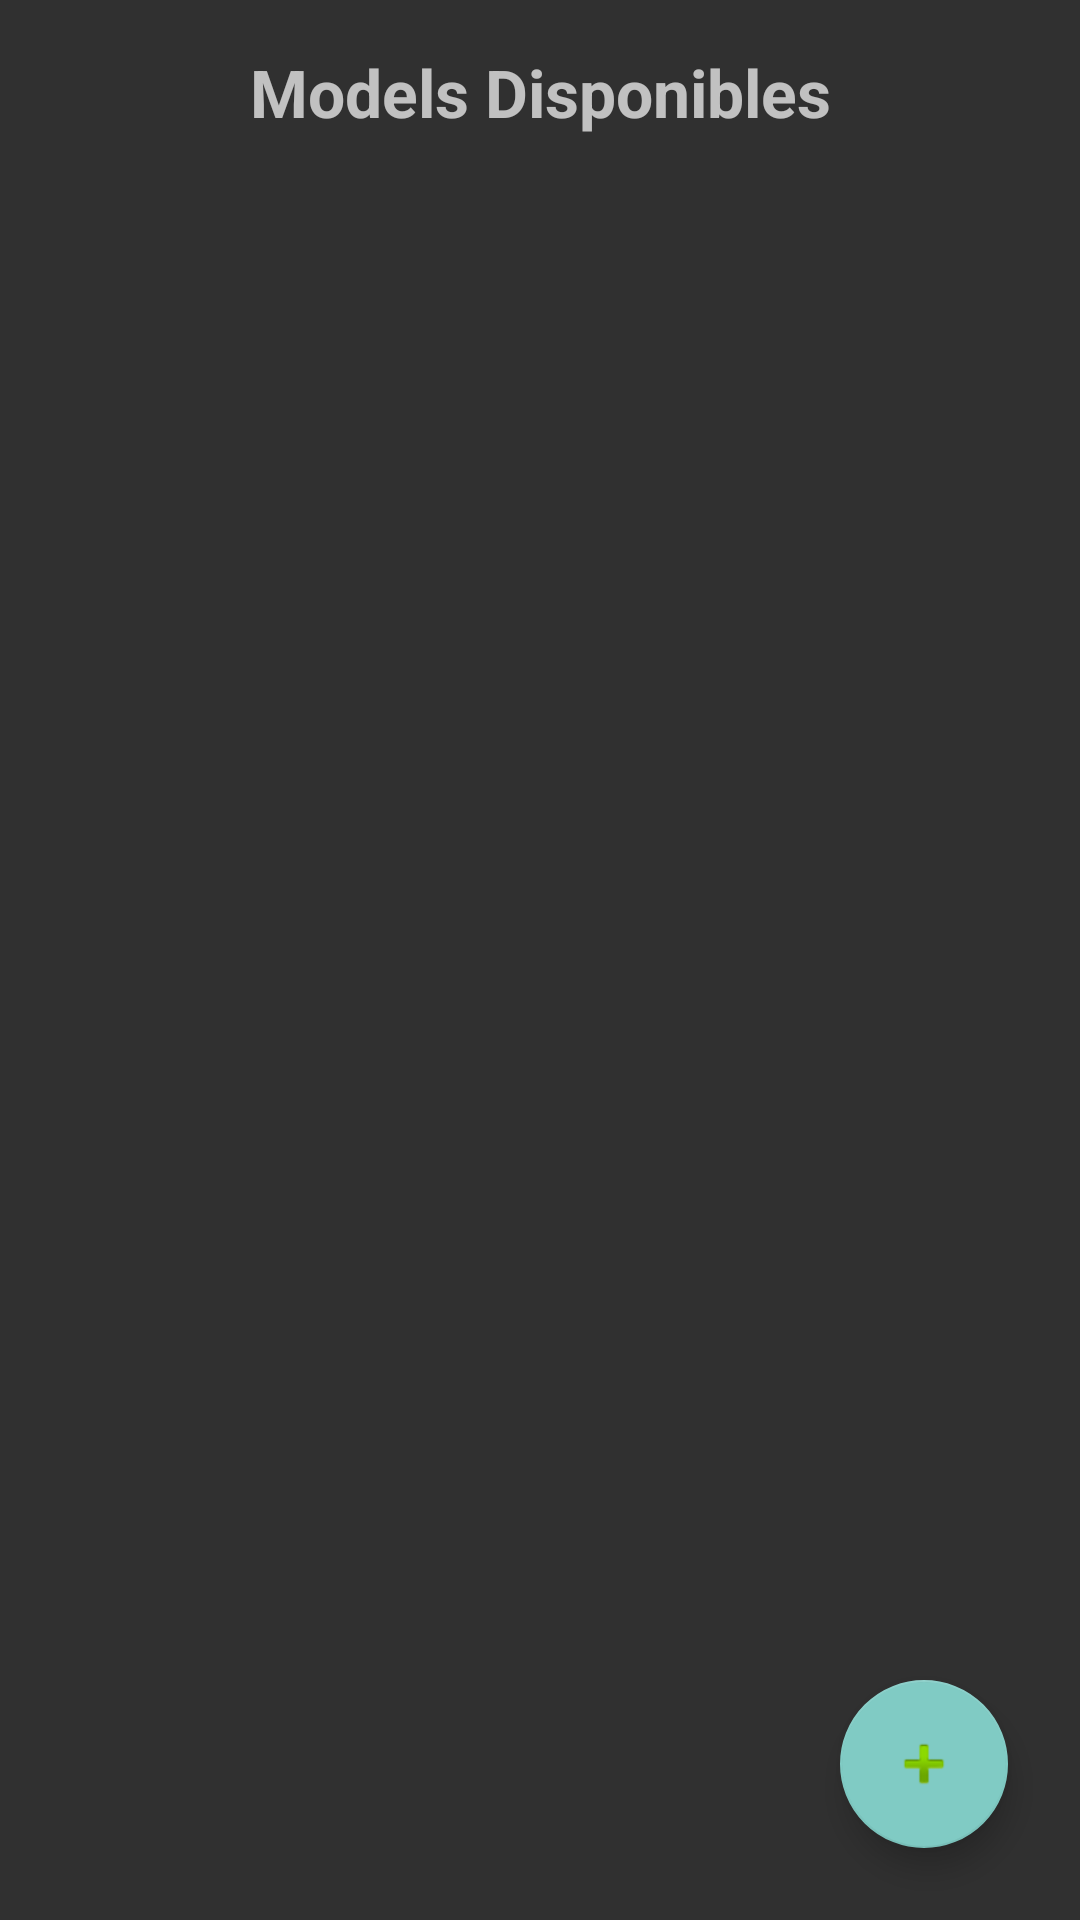

The Android layout XML behind this screen, and the referenced resources:
<!-- AndroidManifest.xml: application theme Theme.Around -->
<!-- res/layout/activity_main.xml -->
<LinearLayout xmlns:android="http://schemas.android.com/apk/res/android"
              xmlns:app="http://schemas.android.com/apk/res-auto"
              android:orientation="vertical"
              android:layout_width="match_parent"
              android:layout_height="match_parent">

    <TextView
        android:id="@+id/titleText"
        android:text="Models Disponibles"
        android:textSize="22sp"
        android:gravity="center"
        android:padding="16dp"
        android:textStyle="bold"
        android:layout_width="match_parent"
        android:layout_height="wrap_content"/>

    <androidx.recyclerview.widget.RecyclerView
        android:id="@+id/modelRecycler"
        android:layout_width="match_parent"
        android:layout_height="0dp"
        android:layout_weight="1"
        android:padding="8dp"/>

    <com.google.android.material.floatingactionbutton.FloatingActionButton
        android:id="@+id/addModelButton"
        android:layout_gravity="end|bottom"
        android:layout_margin="24dp"
        android:contentDescription="Nouveau Model"
        app:srcCompat="@android:drawable/ic_input_add"
        android:layout_width="wrap_content"
        android:layout_height="wrap_content"/>
</LinearLayout>
<!-- resources referenced by this layout -->
<resources>
  <style name="Theme.Around" parent="Theme.AppCompat" />
</resources>
